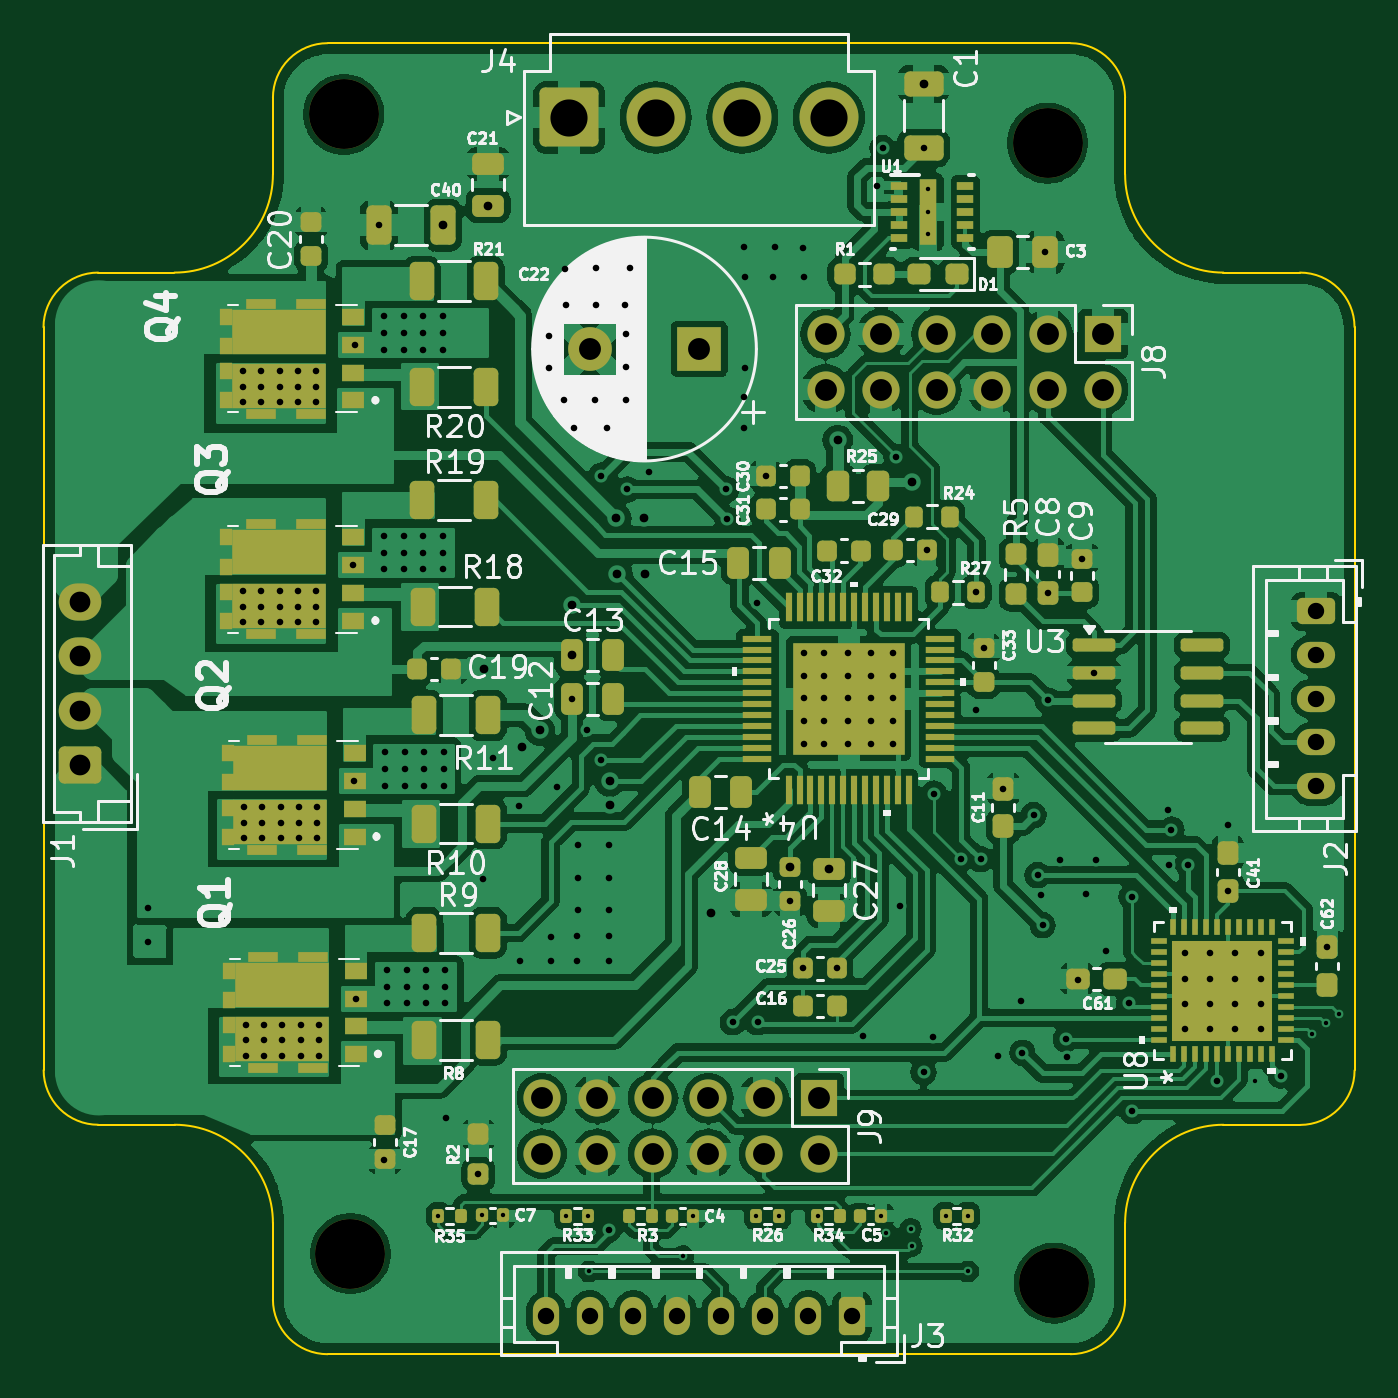
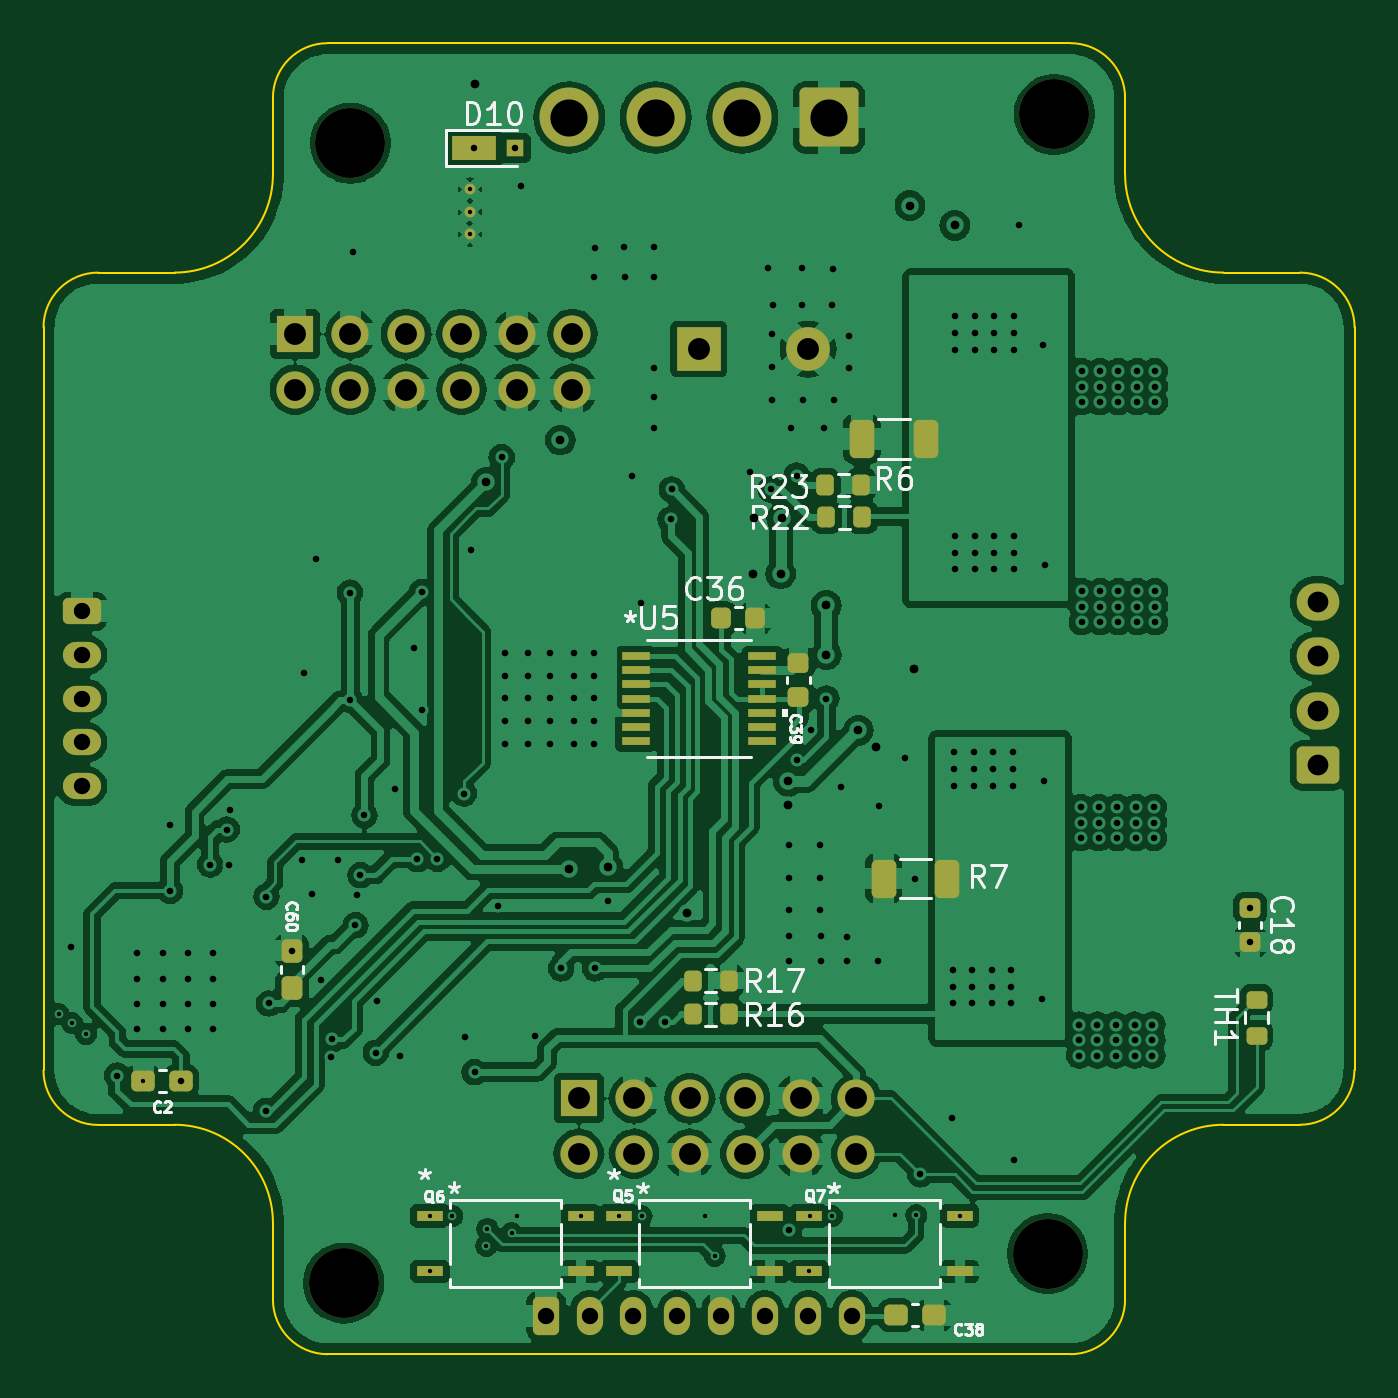
Circuit board: 13 layer files. Board 60.0 x 60.0 mm.
- bottom_copper: TMCM_1260_alternative_ver_2-B_Cu.gbr (229779 bytes)
- bottom_mask: TMCM_1260_alternative_ver_2-B_Mask.gbr (6120 bytes)
- paste: TMCM_1260_alternative_ver_2-B_Paste.gbr (3804 bytes)
- bottom_silk: TMCM_1260_alternative_ver_2-B_Silkscreen.gbr (37503 bytes)
- outline: TMCM_1260_alternative_ver_2-Edge_Cuts.gbr (2135 bytes)
- top_copper: TMCM_1260_alternative_ver_2-F_Cu.gbr (286895 bytes)
- top_mask: TMCM_1260_alternative_ver_2-F_Mask.gbr (14368 bytes)
- paste: TMCM_1260_alternative_ver_2-F_Paste.gbr (16994 bytes)
- top_silk: TMCM_1260_alternative_ver_2-F_Silkscreen.gbr (131006 bytes)
- inner_copper: TMCM_1260_alternative_ver_2-In1_GND_Cu.gbr (206207 bytes)
- inner_copper: TMCM_1260_alternative_ver_2-In2_VCC_Cu.gbr (235144 bytes)
- drill: TMCM_1260_alternative_ver_2-NPTH.drl (390 bytes)
- drill: TMCM_1260_alternative_ver_2-PTH.drl (6073 bytes)

=== bottom_copper: TMCM_1260_alternative_ver_2-B_Cu.gbr (229779 bytes, source omitted) ===
=== bottom_mask: TMCM_1260_alternative_ver_2-B_Mask.gbr ===
%TF.GenerationSoftware,KiCad,Pcbnew,8.0.6*%
%TF.CreationDate,2026-02-16T14:48:56+02:00*%
%TF.ProjectId,TMCM_1260_alternative_ver_2,544d434d-5f31-4323-9630-5f616c746572,rev?*%
%TF.SameCoordinates,Original*%
%TF.FileFunction,Soldermask,Bot*%
%TF.FilePolarity,Negative*%
%FSLAX46Y46*%
G04 Gerber Fmt 4.6, Leading zero omitted, Abs format (unit mm)*
G04 Created by KiCad (PCBNEW 8.0.6) date 2026-02-16 14:48:56*
%MOMM*%
%LPD*%
G01*
G04 APERTURE LIST*
G04 Aperture macros list*
%AMRoundRect*
0 Rectangle with rounded corners*
0 $1 Rounding radius*
0 $2 $3 $4 $5 $6 $7 $8 $9 X,Y pos of 4 corners*
0 Add a 4 corners polygon primitive as box body*
4,1,4,$2,$3,$4,$5,$6,$7,$8,$9,$2,$3,0*
0 Add four circle primitives for the rounded corners*
1,1,$1+$1,$2,$3*
1,1,$1+$1,$4,$5*
1,1,$1+$1,$6,$7*
1,1,$1+$1,$8,$9*
0 Add four rect primitives between the rounded corners*
20,1,$1+$1,$2,$3,$4,$5,0*
20,1,$1+$1,$4,$5,$6,$7,0*
20,1,$1+$1,$6,$7,$8,$9,0*
20,1,$1+$1,$8,$9,$2,$3,0*%
G04 Aperture macros list end*
%ADD10RoundRect,0.250001X-1.099999X-1.099999X1.099999X-1.099999X1.099999X1.099999X-1.099999X1.099999X0*%
%ADD11C,2.700000*%
%ADD12RoundRect,0.250000X0.350000X0.625000X-0.350000X0.625000X-0.350000X-0.625000X0.350000X-0.625000X0*%
%ADD13O,1.200000X1.750000*%
%ADD14RoundRect,0.250000X0.725000X-0.600000X0.725000X0.600000X-0.725000X0.600000X-0.725000X-0.600000X0*%
%ADD15O,1.950000X1.700000*%
%ADD16C,3.200000*%
%ADD17C,0.499999*%
%ADD18RoundRect,0.250000X-0.625000X0.350000X-0.625000X-0.350000X0.625000X-0.350000X0.625000X0.350000X0*%
%ADD19O,1.750000X1.200000*%
%ADD20R,2.000000X2.000000*%
%ADD21C,2.000000*%
%ADD22R,1.700000X1.700000*%
%ADD23O,1.700000X1.700000*%
%ADD24RoundRect,0.200000X-0.200000X-0.275000X0.200000X-0.275000X0.200000X0.275000X-0.200000X0.275000X0*%
%ADD25R,1.308100X0.355600*%
%ADD26RoundRect,0.237500X0.300000X0.237500X-0.300000X0.237500X-0.300000X-0.237500X0.300000X-0.237500X0*%
%ADD27RoundRect,0.250000X-0.312500X-0.625000X0.312500X-0.625000X0.312500X0.625000X-0.312500X0.625000X0*%
%ADD28R,1.219200X0.457200*%
%ADD29RoundRect,0.225000X-0.225000X-0.250000X0.225000X-0.250000X0.225000X0.250000X-0.225000X0.250000X0*%
%ADD30R,2.000000X1.100000*%
%ADD31R,0.800000X0.800000*%
%ADD32RoundRect,0.225000X-0.250000X0.225000X-0.250000X-0.225000X0.250000X-0.225000X0.250000X0.225000X0*%
%ADD33RoundRect,0.237500X-0.300000X-0.237500X0.300000X-0.237500X0.300000X0.237500X-0.300000X0.237500X0*%
%ADD34RoundRect,0.200000X0.275000X-0.200000X0.275000X0.200000X-0.275000X0.200000X-0.275000X-0.200000X0*%
%ADD35RoundRect,0.237500X-0.237500X0.300000X-0.237500X-0.300000X0.237500X-0.300000X0.237500X0.300000X0*%
G04 APERTURE END LIST*
D10*
%TO.C,J4*%
X122698210Y-54400800D03*
D11*
X126658210Y-54400800D03*
X130618210Y-54400800D03*
X134578210Y-54400800D03*
%TD*%
D12*
%TO.C,J3*%
X135638210Y-109248800D03*
D13*
X133638210Y-109248800D03*
X131638210Y-109248800D03*
X129638210Y-109248800D03*
X127638210Y-109248800D03*
X125638210Y-109248800D03*
X123638210Y-109248800D03*
X121638210Y-109248800D03*
%TD*%
D14*
%TO.C,J1*%
X100328710Y-84054800D03*
D15*
X100328710Y-81554800D03*
X100328710Y-79054800D03*
X100328710Y-76554800D03*
%TD*%
D16*
%TO.C,REF\u002A\u002A*%
X144894010Y-107746800D03*
%TD*%
D17*
%TO.C,U1*%
X139128210Y-57694800D03*
X139128210Y-58724800D03*
X139128210Y-59754800D03*
%TD*%
D18*
%TO.C,J2*%
X156888210Y-77000800D03*
D19*
X156888210Y-79000800D03*
X156888210Y-81000800D03*
X156888210Y-83000800D03*
X156888210Y-85000800D03*
%TD*%
D16*
%TO.C,REF\u002A\u002A*%
X112382010Y-54254400D03*
%TD*%
%TO.C,REF\u002A\u002A*%
X112686810Y-106400600D03*
%TD*%
D20*
%TO.C,C22*%
X128643487Y-64998600D03*
D21*
X123643487Y-64998600D03*
%TD*%
D22*
%TO.C,J8*%
X147129210Y-64312800D03*
D23*
X147129210Y-66852800D03*
X144589210Y-64312800D03*
X144589210Y-66852800D03*
X142049210Y-64312800D03*
X142049210Y-66852800D03*
X139509210Y-64312800D03*
X139509210Y-66852800D03*
X136969210Y-64312800D03*
X136969210Y-66852800D03*
X134429210Y-64312800D03*
X134429210Y-66852800D03*
%TD*%
D16*
%TO.C,REF\u002A\u002A*%
X144589210Y-55575200D03*
%TD*%
D22*
%TO.C,J9*%
X134144210Y-99288600D03*
D23*
X134144210Y-101828600D03*
X131604210Y-99288600D03*
X131604210Y-101828600D03*
X129064210Y-99288600D03*
X129064210Y-101828600D03*
X126524210Y-99288600D03*
X126524210Y-101828600D03*
X123984210Y-99288600D03*
X123984210Y-101828600D03*
X121444210Y-99288600D03*
X121444210Y-101828600D03*
%TD*%
D24*
%TO.C,R22*%
X121158210Y-72694800D03*
X122808210Y-72694800D03*
%TD*%
D25*
%TO.C,U5*%
X131539960Y-79049590D03*
X131539960Y-79699591D03*
X131539960Y-80349592D03*
X131539960Y-80999591D03*
X131539960Y-81649590D03*
X131539960Y-82299591D03*
X131539960Y-82949590D03*
X125736060Y-82949592D03*
X125736060Y-82299591D03*
X125736060Y-81649592D03*
X125736060Y-80999591D03*
X125736060Y-80349592D03*
X125736060Y-79699591D03*
X125736060Y-79049592D03*
%TD*%
D26*
%TO.C,C38*%
X119607500Y-109220000D03*
X117882500Y-109220000D03*
%TD*%
D27*
%TO.C,R7*%
X117269510Y-89230200D03*
X120194510Y-89230200D03*
%TD*%
D24*
%TO.C,R16*%
X127279610Y-95453200D03*
X128929610Y-95453200D03*
%TD*%
D28*
%TO.C,Q5*%
X132295900Y-104673400D03*
X132295900Y-107213400D03*
X125412500Y-107213400D03*
X125412500Y-104673400D03*
%TD*%
%TO.C,Q6*%
X140944600Y-104673400D03*
X140944600Y-107213400D03*
X134061200Y-107213400D03*
X134061200Y-104673400D03*
%TD*%
D29*
%TO.C,C36*%
X126059610Y-77317600D03*
X127609610Y-77317600D03*
%TD*%
D30*
%TO.C,D10*%
X138938000Y-55803800D03*
D31*
X137038000Y-55803800D03*
%TD*%
D24*
%TO.C,R23*%
X121209010Y-71221600D03*
X122859010Y-71221600D03*
%TD*%
D32*
%TO.C,C39*%
X124091410Y-79362000D03*
X124091410Y-80912000D03*
%TD*%
D33*
%TO.C,C2*%
X152338410Y-98501200D03*
X154063410Y-98501200D03*
%TD*%
D32*
%TO.C,C18*%
X103415810Y-90575800D03*
X103415810Y-92125800D03*
%TD*%
D34*
%TO.C,TH1*%
X103124000Y-96418400D03*
X103124000Y-94768400D03*
%TD*%
D28*
%TO.C,Q7*%
X123596400Y-104673400D03*
X123596400Y-107213400D03*
X116713000Y-107213400D03*
X116713000Y-104673400D03*
%TD*%
D27*
%TO.C,R6*%
X118260110Y-69113400D03*
X121185110Y-69113400D03*
%TD*%
D24*
%TO.C,R17*%
X127279610Y-93903800D03*
X128929610Y-93903800D03*
%TD*%
D35*
%TO.C,C60*%
X147281610Y-92533300D03*
X147281610Y-94258300D03*
%TD*%
M02*

=== paste: TMCM_1260_alternative_ver_2-B_Paste.gbr ===
%TF.GenerationSoftware,KiCad,Pcbnew,8.0.6*%
%TF.CreationDate,2026-02-16T14:48:56+02:00*%
%TF.ProjectId,TMCM_1260_alternative_ver_2,544d434d-5f31-4323-9630-5f616c746572,rev?*%
%TF.SameCoordinates,Original*%
%TF.FileFunction,Paste,Bot*%
%TF.FilePolarity,Positive*%
%FSLAX46Y46*%
G04 Gerber Fmt 4.6, Leading zero omitted, Abs format (unit mm)*
G04 Created by KiCad (PCBNEW 8.0.6) date 2026-02-16 14:48:56*
%MOMM*%
%LPD*%
G01*
G04 APERTURE LIST*
G04 Aperture macros list*
%AMRoundRect*
0 Rectangle with rounded corners*
0 $1 Rounding radius*
0 $2 $3 $4 $5 $6 $7 $8 $9 X,Y pos of 4 corners*
0 Add a 4 corners polygon primitive as box body*
4,1,4,$2,$3,$4,$5,$6,$7,$8,$9,$2,$3,0*
0 Add four circle primitives for the rounded corners*
1,1,$1+$1,$2,$3*
1,1,$1+$1,$4,$5*
1,1,$1+$1,$6,$7*
1,1,$1+$1,$8,$9*
0 Add four rect primitives between the rounded corners*
20,1,$1+$1,$2,$3,$4,$5,0*
20,1,$1+$1,$4,$5,$6,$7,0*
20,1,$1+$1,$6,$7,$8,$9,0*
20,1,$1+$1,$8,$9,$2,$3,0*%
G04 Aperture macros list end*
%ADD10C,0.499999*%
%ADD11RoundRect,0.200000X-0.200000X-0.275000X0.200000X-0.275000X0.200000X0.275000X-0.200000X0.275000X0*%
%ADD12R,1.308100X0.355600*%
%ADD13RoundRect,0.237500X0.300000X0.237500X-0.300000X0.237500X-0.300000X-0.237500X0.300000X-0.237500X0*%
%ADD14RoundRect,0.250000X-0.312500X-0.625000X0.312500X-0.625000X0.312500X0.625000X-0.312500X0.625000X0*%
%ADD15R,1.219200X0.457200*%
%ADD16RoundRect,0.225000X-0.225000X-0.250000X0.225000X-0.250000X0.225000X0.250000X-0.225000X0.250000X0*%
%ADD17R,2.000000X1.100000*%
%ADD18R,0.800000X0.800000*%
%ADD19RoundRect,0.225000X-0.250000X0.225000X-0.250000X-0.225000X0.250000X-0.225000X0.250000X0.225000X0*%
%ADD20RoundRect,0.237500X-0.300000X-0.237500X0.300000X-0.237500X0.300000X0.237500X-0.300000X0.237500X0*%
%ADD21RoundRect,0.200000X0.275000X-0.200000X0.275000X0.200000X-0.275000X0.200000X-0.275000X-0.200000X0*%
%ADD22RoundRect,0.237500X-0.237500X0.300000X-0.237500X-0.300000X0.237500X-0.300000X0.237500X0.300000X0*%
G04 APERTURE END LIST*
D10*
%TO.C,U1*%
X139128210Y-57694800D03*
%TD*%
D11*
%TO.C,R22*%
X121158210Y-72694800D03*
X122808210Y-72694800D03*
%TD*%
D12*
%TO.C,U5*%
X131539960Y-79049590D03*
X131539960Y-79699591D03*
X131539960Y-80349592D03*
X131539960Y-80999591D03*
X131539960Y-81649590D03*
X131539960Y-82299591D03*
X131539960Y-82949590D03*
X125736060Y-82949592D03*
X125736060Y-82299591D03*
X125736060Y-81649592D03*
X125736060Y-80999591D03*
X125736060Y-80349592D03*
X125736060Y-79699591D03*
X125736060Y-79049592D03*
%TD*%
D13*
%TO.C,C38*%
X119607500Y-109220000D03*
X117882500Y-109220000D03*
%TD*%
D14*
%TO.C,R7*%
X117269510Y-89230200D03*
X120194510Y-89230200D03*
%TD*%
D11*
%TO.C,R16*%
X127279610Y-95453200D03*
X128929610Y-95453200D03*
%TD*%
D15*
%TO.C,Q5*%
X132295900Y-104673400D03*
X132295900Y-107213400D03*
X125412500Y-107213400D03*
X125412500Y-104673400D03*
%TD*%
%TO.C,Q6*%
X140944600Y-104673400D03*
X140944600Y-107213400D03*
X134061200Y-107213400D03*
X134061200Y-104673400D03*
%TD*%
D16*
%TO.C,C36*%
X126059610Y-77317600D03*
X127609610Y-77317600D03*
%TD*%
D17*
%TO.C,D10*%
X138938000Y-55803800D03*
D18*
X137038000Y-55803800D03*
%TD*%
D11*
%TO.C,R23*%
X121209010Y-71221600D03*
X122859010Y-71221600D03*
%TD*%
D19*
%TO.C,C39*%
X124091410Y-79362000D03*
X124091410Y-80912000D03*
%TD*%
D20*
%TO.C,C2*%
X152338410Y-98501200D03*
X154063410Y-98501200D03*
%TD*%
D19*
%TO.C,C18*%
X103415810Y-90575800D03*
X103415810Y-92125800D03*
%TD*%
D21*
%TO.C,TH1*%
X103124000Y-96418400D03*
X103124000Y-94768400D03*
%TD*%
D15*
%TO.C,Q7*%
X123596400Y-104673400D03*
X123596400Y-107213400D03*
X116713000Y-107213400D03*
X116713000Y-104673400D03*
%TD*%
D14*
%TO.C,R6*%
X118260110Y-69113400D03*
X121185110Y-69113400D03*
%TD*%
D11*
%TO.C,R17*%
X127279610Y-93903800D03*
X128929610Y-93903800D03*
%TD*%
D22*
%TO.C,C60*%
X147281610Y-92533300D03*
X147281610Y-94258300D03*
%TD*%
M02*

=== bottom_silk: TMCM_1260_alternative_ver_2-B_Silkscreen.gbr (37503 bytes, source omitted) ===
=== outline: TMCM_1260_alternative_ver_2-Edge_Cuts.gbr ===
%TF.GenerationSoftware,KiCad,Pcbnew,8.0.6*%
%TF.CreationDate,2026-02-16T14:48:56+02:00*%
%TF.ProjectId,TMCM_1260_alternative_ver_2,544d434d-5f31-4323-9630-5f616c746572,rev?*%
%TF.SameCoordinates,Original*%
%TF.FileFunction,Profile,NP*%
%FSLAX46Y46*%
G04 Gerber Fmt 4.6, Leading zero omitted, Abs format (unit mm)*
G04 Created by KiCad (PCBNEW 8.0.6) date 2026-02-16 14:48:56*
%MOMM*%
%LPD*%
G01*
G04 APERTURE LIST*
%TA.AperFunction,Profile*%
%ADD10C,0.100000*%
%TD*%
G04 APERTURE END LIST*
D10*
X109138210Y-105008600D02*
X109138210Y-108499591D01*
X101138210Y-100499591D02*
X104638210Y-100499591D01*
X109138210Y-53499600D02*
X109138210Y-56999600D01*
X135228210Y-50999591D02*
X122048210Y-50999591D01*
X104629725Y-61499591D02*
X101138210Y-61499591D01*
X98638210Y-63999600D02*
X98638210Y-97999591D01*
X152638210Y-61499591D02*
G75*
G02*
X148138209Y-56999591I-10J4499991D01*
G01*
X122048210Y-50999591D02*
X111638210Y-50999591D01*
X152638210Y-100499591D02*
X156144534Y-100499591D01*
X158638210Y-97999600D02*
X158638210Y-63992529D01*
X148138210Y-104999600D02*
G75*
G02*
X152638210Y-100499610I4499990J0D01*
G01*
X111638210Y-110999591D02*
X145644534Y-110999591D01*
X101138210Y-100499591D02*
G75*
G02*
X98644511Y-97999601I2390J2496091D01*
G01*
X111638210Y-110999591D02*
G75*
G02*
X109138209Y-108499591I-10J2499991D01*
G01*
X148138210Y-108499600D02*
G75*
G02*
X145644534Y-110999602I-2500010J0D01*
G01*
X104638210Y-100499591D02*
G75*
G02*
X109138200Y-105008600I-10J-4500009D01*
G01*
X148138210Y-56999591D02*
X148138210Y-53492529D01*
X145638210Y-50999591D02*
X135228210Y-50999591D01*
X109138210Y-53499600D02*
G75*
G02*
X111638210Y-50999610I2499990J0D01*
G01*
X109138210Y-56999600D02*
G75*
G02*
X104629725Y-61499602I-4500010J0D01*
G01*
X148138210Y-108499600D02*
X148138210Y-104999600D01*
X145638210Y-50999591D02*
G75*
G02*
X148138199Y-53492529I-10J-2500009D01*
G01*
X156138210Y-61499591D02*
X152638210Y-61499591D01*
X158639886Y-98007809D02*
G75*
G02*
X156146210Y-100507778I-2499986J9D01*
G01*
X98638210Y-63999600D02*
G75*
G02*
X101138210Y-61499610I2499990J0D01*
G01*
X156138210Y-61499591D02*
G75*
G02*
X158638199Y-63992529I-10J-2500009D01*
G01*
M02*

=== top_copper: TMCM_1260_alternative_ver_2-F_Cu.gbr (286895 bytes, source omitted) ===
=== top_mask: TMCM_1260_alternative_ver_2-F_Mask.gbr (14368 bytes, source omitted) ===
=== paste: TMCM_1260_alternative_ver_2-F_Paste.gbr (16994 bytes, source omitted) ===
=== top_silk: TMCM_1260_alternative_ver_2-F_Silkscreen.gbr (131006 bytes, source omitted) ===
=== inner_copper: TMCM_1260_alternative_ver_2-In1_GND_Cu.gbr (206207 bytes, source omitted) ===
=== inner_copper: TMCM_1260_alternative_ver_2-In2_VCC_Cu.gbr (235144 bytes, source omitted) ===
=== drill: TMCM_1260_alternative_ver_2-NPTH.drl ===
M48
; DRILL file {KiCad 8.0.6} date 2026-02-16T14:49:00+0200
; FORMAT={-:-/ absolute / inch / decimal}
; #@! TF.CreationDate,2026-02-16T14:49:00+02:00
; #@! TF.GenerationSoftware,Kicad,Pcbnew,8.0.6
; #@! TF.FileFunction,NonPlated,1,4,NPTH
FMAT,2
INCH
; #@! TA.AperFunction,NonPlated,NPTH,ComponentDrill
T1C0.1260
%
G90
G05
T1
X4.4245Y-2.136
X4.4365Y-4.189
X5.6925Y-2.188
X5.7045Y-4.242
M30

=== drill: TMCM_1260_alternative_ver_2-PTH.drl (6073 bytes, source omitted) ===
